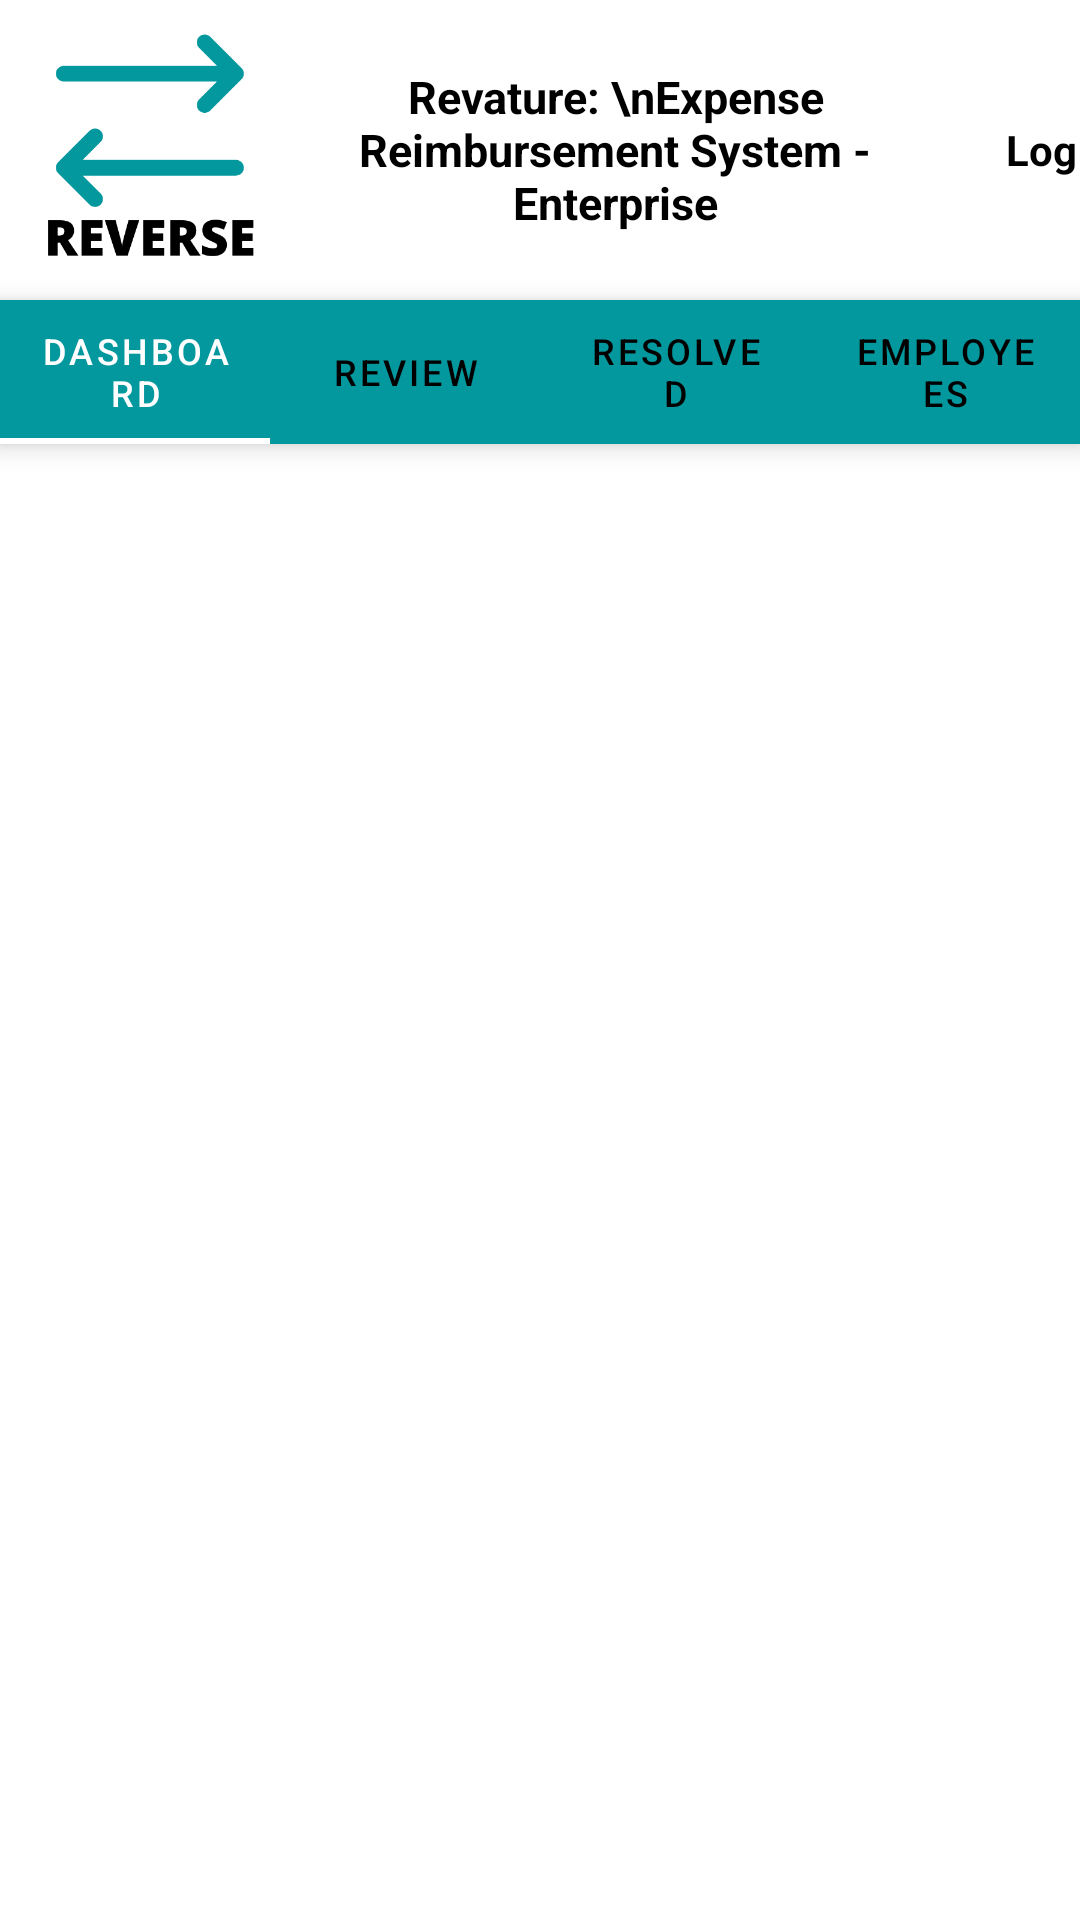

Write the Android layout XML for this screen, with the resource values it uses.
<!-- AndroidManifest.xml: application theme Theme.REVERSE -->
<!-- res/layout/activity_main.xml -->
<?xml version="1.0" encoding="utf-8"?>
<LinearLayout
    xmlns:android="http://schemas.android.com/apk/res/android"
    xmlns:app="http://schemas.android.com/apk/res-auto"
    xmlns:tools="http://schemas.android.com/tools"
    android:layout_width="match_parent"
    android:layout_height="match_parent"
    android:orientation="vertical"
    tools:context=".MainActivity">

    <LinearLayout
        android:layout_width="match_parent"
        android:layout_height="wrap_content">

    <ImageView
        android:layout_width="100dp"
        android:layout_height="100dp"
        android:layout_gravity="center"
        android:src="@drawable/reverselogo"
        />

    <TextView
        android:layout_width="210dp"
        android:layout_height="match_parent"
        android:text="Revature: \nExpense Reimbursement System - Enterprise"
        android:gravity="center"
        android:textSize="15sp"
        android:textStyle="bold"
        android:textColor="@color/black"/>

    <TextView
        android:id="@+id/logOutButtonT"
        android:layout_width="100dp"
        android:layout_height="100dp"
        android:gravity="center"
        android:textStyle="bold"
        android:textColor="@color/black"
        android:text="Log Out"
        />

    </LinearLayout>

    <com.google.android.material.tabs.TabLayout
        android:id="@+id/tabLayout"
        android:layout_width="match_parent"
        android:layout_height="wrap_content"
        android:background="#03989E"
        app:tabIndicatorColor="@color/white"
        app:tabSelectedTextColor="@color/white"
        app:tabTextColor="@color/black"
        app:tabTextAppearance="@style/MyCustomTabText"
        android:elevation="5dp">

        <com.google.android.material.tabs.TabItem
            android:layout_width="wrap_content"
            android:layout_height="wrap_content"
            android:text="Dashboard" />

        <com.google.android.material.tabs.TabItem
            android:layout_width="wrap_content"
            android:layout_height="wrap_content"
            android:text="Review" />

        <com.google.android.material.tabs.TabItem
            android:layout_width="wrap_content"
            android:layout_height="wrap_content"
            android:text="Resolved" />

        <com.google.android.material.tabs.TabItem
            android:layout_width="wrap_content"
            android:layout_height="wrap_content"
            android:text="Employees" />
    </com.google.android.material.tabs.TabLayout>

    <androidx.viewpager2.widget.ViewPager2
        android:id="@+id/viewPager"
        android:layout_width="match_parent"
        android:layout_height="match_parent"/>

</LinearLayout>
<!-- resources referenced by this layout -->
<resources>
  <!-- drawable reverselogo: png bitmap (drawable, 10284 bytes) -->
  <style name="MyCustomTabText" parent="TextAppearance.Design.Tab">
          <item name="android:textSize">12sp</item>
      </style>
  <style name="Theme.REVERSE" parent="Theme.MaterialComponents.DayNight.NoActionBar">
          
          <item name="colorPrimary">@color/purple_500</item>
          <item name="colorPrimaryVariant">@color/purple_700</item>
          <item name="colorOnPrimary">@color/white</item>
          
          <item name="colorSecondary">@color/teal_200</item>
          <item name="colorSecondaryVariant">@color/teal_700</item>
          <item name="colorOnSecondary">@color/black</item>
          
          <item name="android:statusBarColor" tools:targetApi="l">#03989E</item>
          
      </style>
  <!-- not gathered from this repository: default colours our renderer supplied (Android Studio template values) -->
  <color name="purple_500">#FF6200EE</color>
  <color name="purple_700">#FF3700B3</color>
  <color name="teal_200">#FF03DAC5</color>
  <color name="teal_700">#FF018786</color>
  <color name="black">#FF000000</color>
  <color name="white">#FFFFFFFF</color>
</resources>
